4-way image classification set "dataset_merged" from GitHub (fatmanurpolat15/SAS); label vocabulary: diger, enkaz, kaya, mayin.

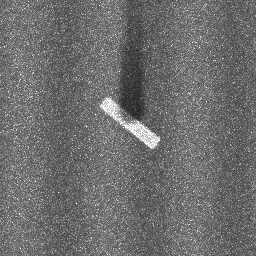
Label: enkaz

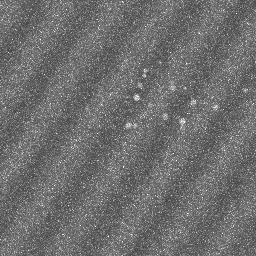
Label: diger

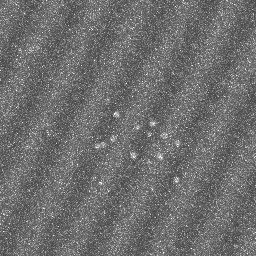
Label: diger

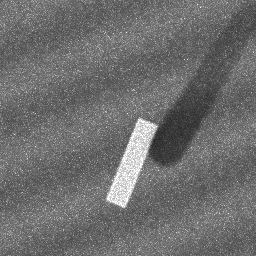
Label: enkaz

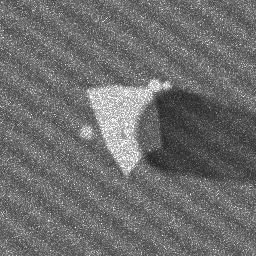
Label: kaya

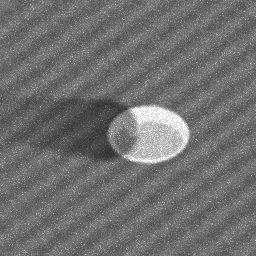
Label: mayin
